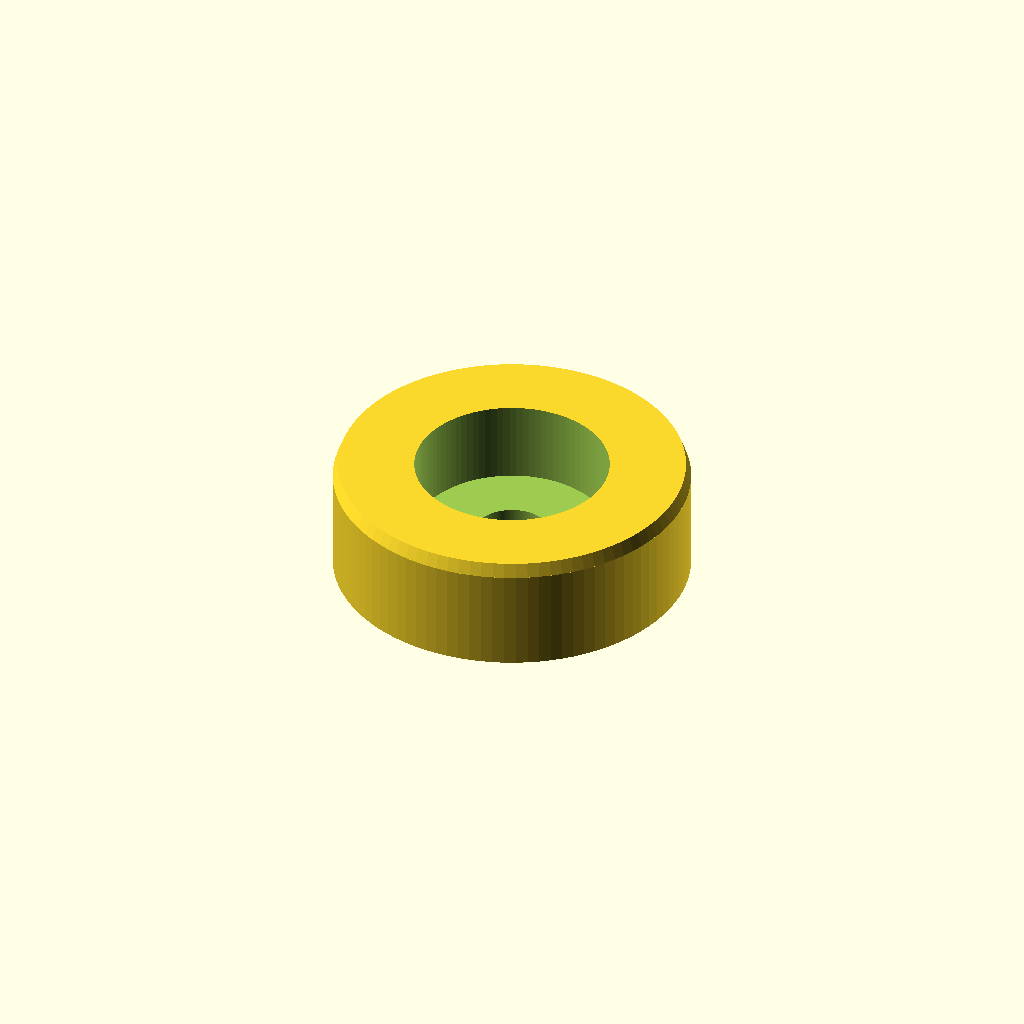
Cell 1 — every parameter at its default value.
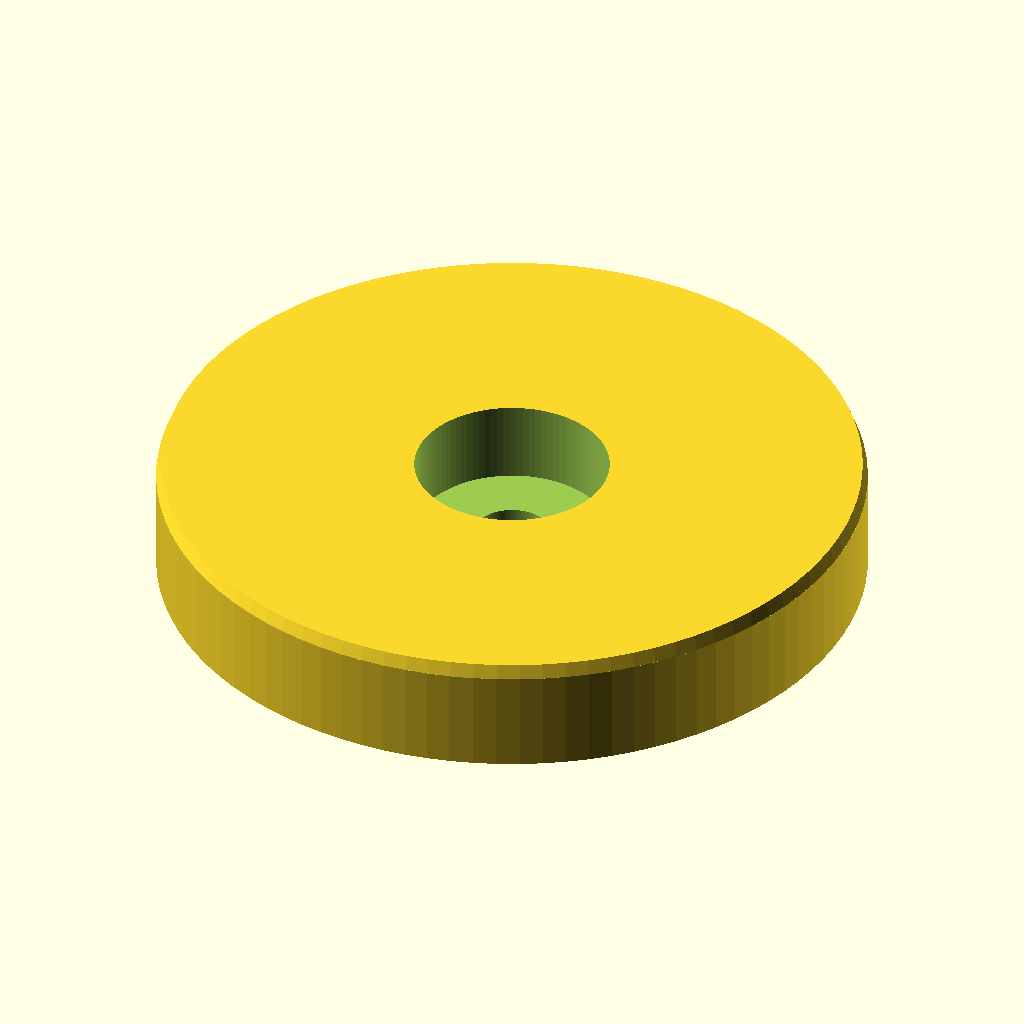
Cell 2: bucket_id = 41 (everything else at default).
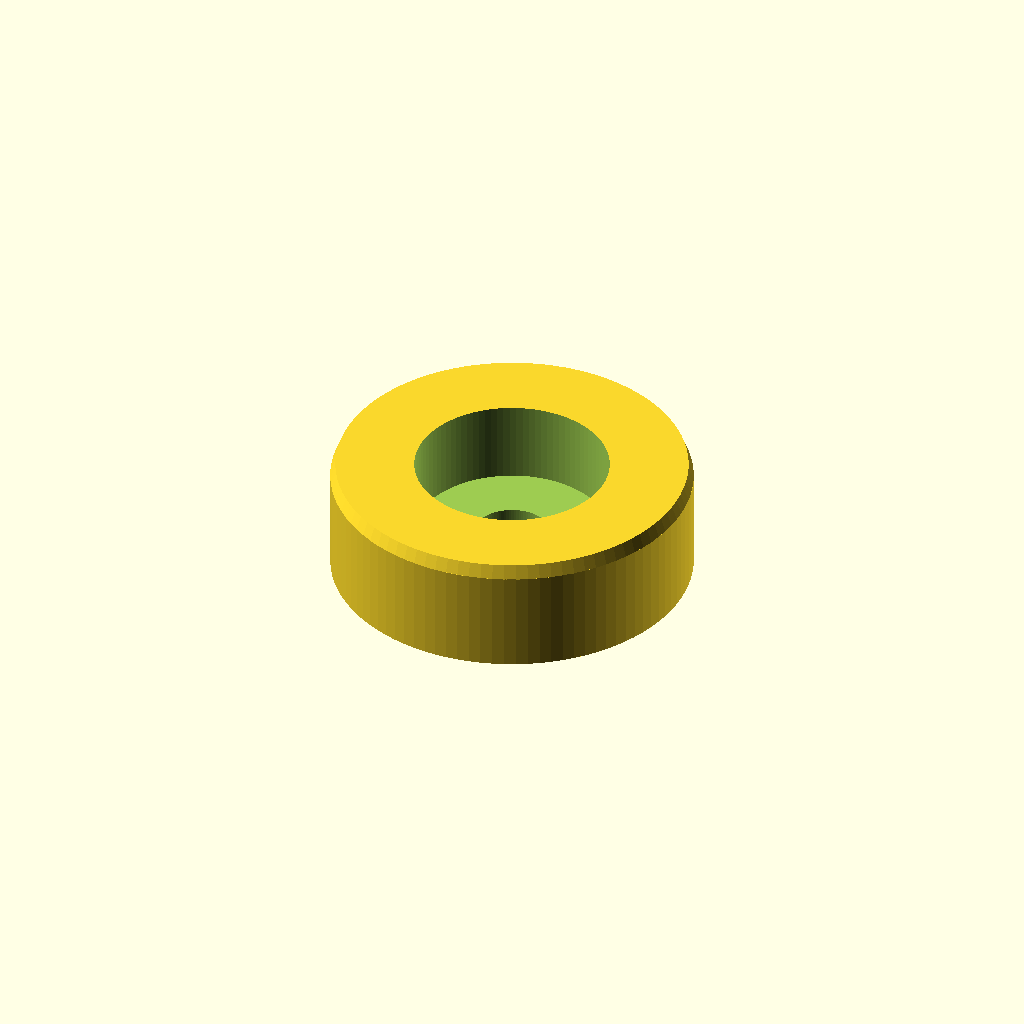
Cell 3: bucket_clearance = -0.6 (everything else at default).
All cells are drawn from one camera (rotation 55°, 0°, 25°, orthographic, colour scheme Cornfield), so only the parameter changes between them.
Source of the model, bucket-measure-sleeve.scad:
// Cam bucket measuring sleeve — stem-diameter pin guide
// Daihatsu Copen / JB-DET shimless lifters
//
// Pin length 10.00 mm (subtract from micrometer reading).
// Pin diameter matches the valve stem tip (~4.5 mm on JB-DET) so pad
// contact matches the working footprint, not a sharp M3 point.
//
// Usage:
//   1. Confirm pin length tip → top; keep at 10.00 mm or update below.
//   2. Print sleeve (PETG/ABS preferred).
//   3. Drop pin tip-down onto the pad through the sleeve.
//   4. Micrometer: anvil on cam face, spindle on pin top.
//        bucket_thickness = reading - bolt_measured_length
//
// Legacy M3 hex-bolt parameters below still drive the printed guide;
// update shank diameter if your stem-width pin needs a wider bore.

/* [Bucket] */
bucket_od = 23.5;          // measured
bucket_id = 20.5;          // OD - 2×1.5 mm wall
bucket_clearance = -0.3;   // was 0.2; +0.5 mm OD for tighter fit (slight interference)
cup_depth = 24.0;          // measured rim → pad

/* [Pin] */
// JB-DET stem OD ≈ 4.46–4.48 mm (IN) / 4.455–4.47 mm (EX)
pin_diameter = 4.5;        // match valve stem tip contact
bolt_nominal = 16;         // [6, 8, 10, 12, 16, 18, 20] — longer = deeper sleeve
bolt_shank_d = pin_diameter;
bolt_head_af = 5.5;
bolt_head_height = 3.1;    // approx; actual tip→top measured below
bolt_measured_length = 10.00; // use this when subtracting from micrometer reading
// Extra room around the hex so the micrometer anvil can reach the head
head_pocket_clearance = 2.5;
// How deep the wide head pocket is cut into the top (mm)
head_pocket_depth = 4.0;

/* [Bolt fit] */
// "friction" = press/twist the plain shank in
// "tap"      = legacy M3 tap path (not used with a stem-diameter pin)
fit = "friction";          // [friction, tap]
// Friction bore (mm) — set just under pin_diameter for a snug slide
friction_bore = 4.40;
// Standard M3 tap drill (legacy)
tap_drill = 2.50;

/* [Sleeve] */
tip_protrusion = 2.5;      // tip past sleeve → onto pad
head_protrusion = 3.0;     // hex clear above sleeve for micrometer
bolt_overall = bolt_measured_length;
insert_depth = min(
  cup_depth - tip_protrusion,
  bolt_overall - tip_protrusion - head_protrusion
);
lip_height = 1.5;

/* [Print] */
$fn = 96;

function bolt_bore() =
  fit == "tap" ? tap_drill : friction_bore;

module measuring_sleeve() {
  tube_od = bucket_id - bucket_clearance;
  tube_id = bolt_bore();
  // Wide well around the hex for micrometer access
  head_pocket_d = min(
    tube_od - 1.2,
    bolt_head_af / cos(30) + head_pocket_clearance * 2
  );
  lead_in = 0.4;

  assert(tube_od > tube_id + 1.2,
    "bucket_id too small for pin bore");
  // tube_od may exceed bucket_id slightly for a press fit
  assert(insert_depth > 4,
    "pin too short — lengthen pin or reduce head_protrusion");
  assert(head_protrusion >= 2.0,
    "leave at least ~2–3 mm of pin/head clear for the micrometer");
  assert(tube_id < bolt_shank_d,
    "bore should be under pin diameter for a snug fit");

  echo(str(
    "fit=", fit,
    " | bore=", tube_id,
    " mm | insert_depth=", insert_depth,
    " mm | bolt~", bolt_overall, " mm"
  ));

  difference() {
    union() {
      translate([0, 0, -insert_depth])
        cylinder(d = tube_od, h = insert_depth + lip_height);

      translate([0, 0, lip_height - 0.01])
        cylinder(d1 = tube_od, d2 = tube_od - 0.6, h = 0.8);
    }

    // Tight main bore
    translate([0, 0, -insert_depth - 1])
      cylinder(d = tube_id, h = insert_depth + lip_height + 3);

    // Wide head well at the top for micrometer anvil access
    translate([0, 0, lip_height - head_pocket_depth])
      cylinder(d = head_pocket_d, h = head_pocket_depth + 2);

    // Short lead-ins so the bolt can start without opening the whole bore
    translate([0, 0, lip_height - 0.01])
      cylinder(d1 = tube_id, d2 = tube_id + lead_in * 2, h = 0.8);

    translate([0, 0, -insert_depth - 0.01])
      cylinder(d1 = tube_id + lead_in * 2, d2 = tube_id, h = 0.8);
  }
}

measuring_sleeve();
Parameter table extracted from the source (name, type, default, range or options):
bucket_od: number, default 23.5
bucket_id: number, default 20.5
bucket_clearance: number, default -0.3
cup_depth: number, default 24
pin_diameter: number, default 4.5
bolt_nominal: number, default 16, options 6, 8, 10, 12, 16, 18, 20
bolt_head_af: number, default 5.5
bolt_head_height: number, default 3.1
bolt_measured_length: number, default 10
head_pocket_clearance: number, default 2.5
head_pocket_depth: number, default 4
fit: string, default "friction", options "friction", "tap"
friction_bore: number, default 4.4
tap_drill: number, default 2.5
tip_protrusion: number, default 2.5
head_protrusion: number, default 3
lip_height: number, default 1.5
